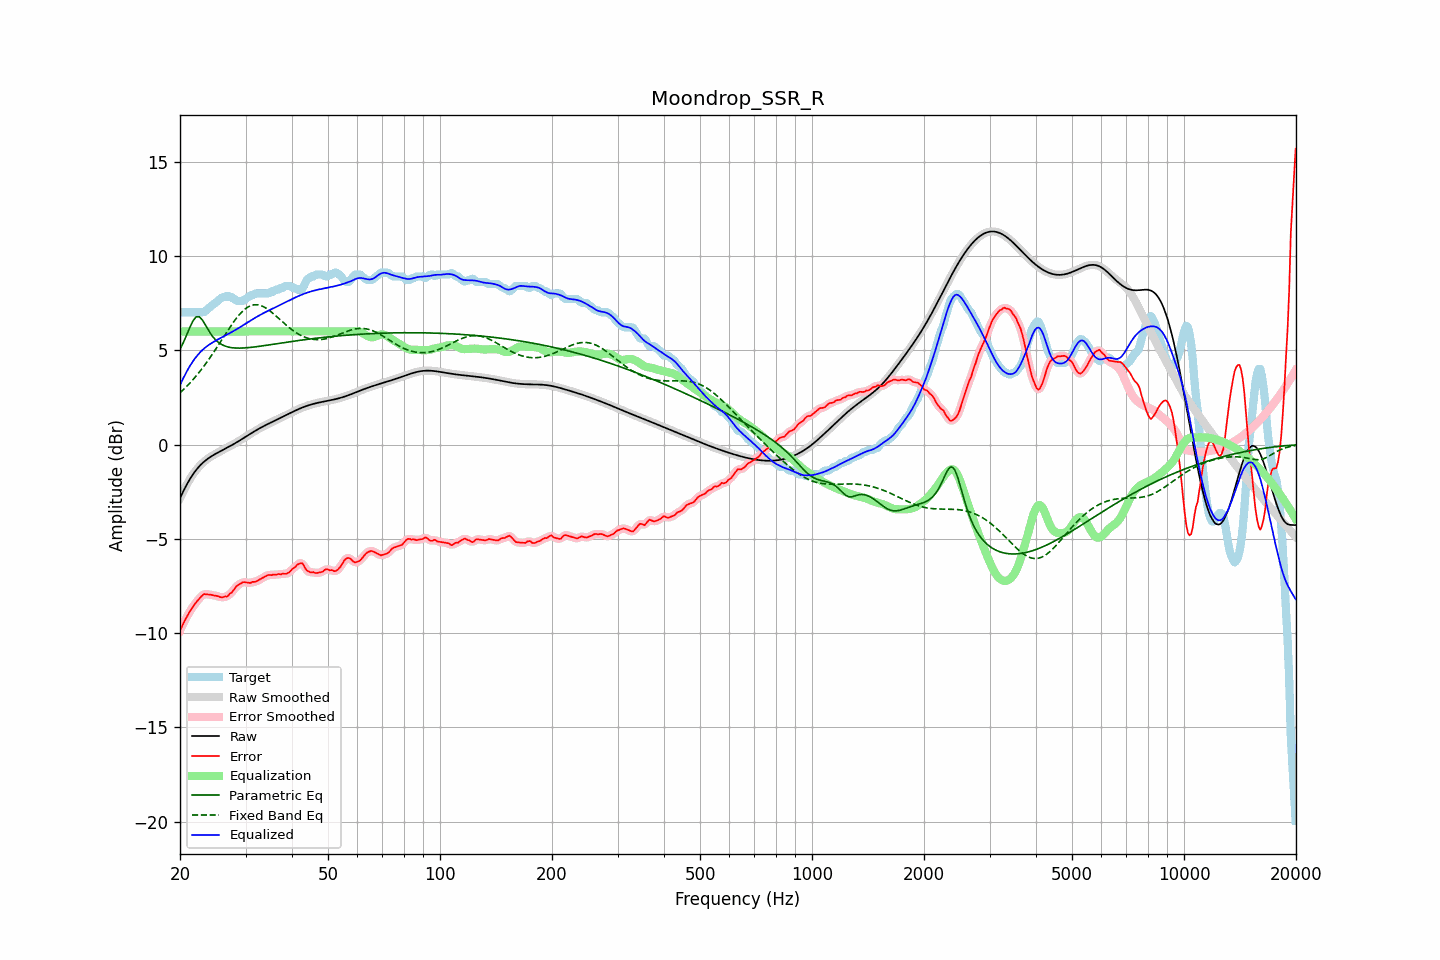

Data behind this chart, as committed beside it:
frequency, raw, error, smoothed, error_smoothed, equalization, parametric_eq, fixed_band_eq, equalized_raw, equalized_smoothed, target
20.00, -2.85, -9.87, -2.85, -9.87, 6.00, 5.06, 2.75, 3.15, 3.15, 7.02
20.20, -2.67, -9.69, -2.67, -9.68, 6.00, 5.23, 2.83, 3.33, 3.33, 7.02
20.40, -2.49, -9.51, -2.49, -9.51, 6.00, 5.39, 2.90, 3.51, 3.51, 7.02
20.61, -2.32, -9.34, -2.32, -9.34, 6.00, 5.59, 2.99, 3.68, 3.68, 7.02
20.81, -2.16, -9.18, -2.16, -9.17, 6.00, 5.78, 3.07, 3.84, 3.84, 7.02
21.02, -2.00, -9.02, -2.00, -9.02, 6.00, 5.98, 3.16, 4.00, 4.00, 7.02
21.23, -1.85, -8.87, -1.86, -8.87, 6.00, 6.19, 3.25, 4.15, 4.14, 7.02
21.44, -1.72, -8.74, -1.72, -8.74, 6.00, 6.37, 3.34, 4.28, 4.28, 7.02
21.66, -1.59, -8.61, -1.59, -8.61, 6.00, 6.55, 3.43, 4.41, 4.41, 7.02
21.87, -1.47, -8.48, -1.47, -8.49, 6.00, 6.66, 3.53, 4.53, 4.53, 7.02
22.09, -1.36, -8.37, -1.36, -8.37, 6.00, 6.77, 3.63, 4.64, 4.64, 7.02
22.31, -1.25, -8.27, -1.25, -8.27, 6.00, 6.78, 3.74, 4.75, 4.75, 7.02
22.54, -1.15, -8.17, -1.15, -8.17, 6.00, 6.78, 3.84, 4.85, 4.85, 7.02
22.76, -1.06, -8.08, -1.07, -8.08, 6.00, 6.69, 3.95, 4.94, 4.93, 7.02
22.99, -0.98, -8.00, -0.98, -8.00, 6.00, 6.60, 4.06, 5.02, 5.02, 7.02
23.22, -0.91, -7.93, -0.91, -7.95, 6.00, 6.45, 4.17, 5.09, 5.09, 7.02
23.45, -0.84, -7.94, -0.84, -7.94, 6.00, 6.31, 4.29, 5.16, 5.16, 7.10
23.69, -0.77, -7.95, -0.77, -7.94, 6.00, 6.16, 4.41, 5.23, 5.23, 7.18
23.92, -0.71, -7.96, -0.71, -7.96, 6.00, 6.02, 4.53, 5.29, 5.29, 7.25
24.16, -0.65, -7.96, -0.65, -7.97, 6.00, 5.89, 4.65, 5.35, 5.35, 7.31
24.40, -0.60, -7.98, -0.60, -7.98, 6.00, 5.76, 4.78, 5.40, 5.40, 7.39
24.65, -0.55, -8.00, -0.55, -8.00, 6.00, 5.66, 4.90, 5.45, 5.45, 7.45
24.89, -0.50, -8.02, -0.50, -8.02, 6.00, 5.56, 5.03, 5.50, 5.50, 7.52
25.14, -0.45, -8.03, -0.45, -8.03, 6.00, 5.48, 5.16, 5.55, 5.55, 7.58
25.39, -0.41, -8.06, -0.41, -8.06, 6.00, 5.41, 5.29, 5.59, 5.59, 7.65
25.65, -0.36, -8.09, -0.36, -8.09, 6.00, 5.35, 5.43, 5.64, 5.64, 7.73
25.91, -0.32, -8.11, -0.32, -8.09, 6.00, 5.30, 5.56, 5.68, 5.68, 7.79
26.16, -0.27, -8.09, -0.27, -8.09, 6.00, 5.26, 5.69, 5.73, 5.73, 7.82
26.43, -0.23, -8.05, -0.23, -8.08, 6.00, 5.22, 5.82, 5.77, 5.77, 7.82
26.69, -0.18, -8.07, -0.18, -8.05, 6.00, 5.20, 5.96, 5.82, 5.82, 7.89
26.96, -0.14, -8.01, -0.14, -8.00, 6.00, 5.17, 6.09, 5.86, 5.86, 7.88
27.23, -0.09, -7.91, -0.09, -7.94, 6.00, 5.16, 6.21, 5.91, 5.91, 7.82
27.50, -0.04, -7.86, -0.04, -7.85, 6.00, 5.14, 6.34, 5.96, 5.96, 7.82
27.77, 0.00, -7.76, 0.00, -7.75, 6.00, 5.13, 6.46, 6.00, 6.00, 7.76
28.05, 0.05, -7.65, 0.05, -7.65, 6.00, 5.12, 6.58, 6.05, 6.05, 7.70
28.33, 0.10, -7.53, 0.10, -7.55, 6.00, 5.12, 6.69, 6.10, 6.10, 7.63
28.62, 0.15, -7.46, 0.15, -7.47, 6.00, 5.11, 6.80, 6.15, 6.15, 7.62
28.90, 0.21, -7.41, 0.21, -7.40, 6.00, 5.12, 6.90, 6.21, 6.21, 7.62
29.19, 0.26, -7.36, 0.26, -7.35, 6.00, 5.12, 6.99, 6.26, 6.26, 7.62
29.48, 0.31, -7.31, 0.31, -7.32, 6.00, 5.12, 7.08, 6.31, 6.31, 7.62
29.78, 0.37, -7.30, 0.37, -7.30, 6.00, 5.12, 7.16, 6.37, 6.37, 7.66
30.08, 0.42, -7.31, 0.42, -7.31, 6.00, 5.13, 7.22, 6.42, 6.42, 7.73
30.38, 0.47, -7.32, 0.47, -7.33, 6.00, 5.14, 7.28, 6.47, 6.47, 7.79
30.68, 0.53, -7.34, 0.53, -7.33, 6.00, 5.15, 7.33, 6.53, 6.53, 7.86
30.99, 0.58, -7.34, 0.58, -7.32, 6.00, 5.15, 7.37, 6.58, 6.58, 7.92
31.30, 0.63, -7.28, 0.63, -7.31, 6.00, 5.16, 7.39, 6.63, 6.63, 7.92
31.61, 0.69, -7.28, 0.69, -7.29, 6.00, 5.17, 7.41, 6.69, 6.69, 7.97
31.93, 0.74, -7.28, 0.74, -7.26, 6.00, 5.18, 7.42, 6.74, 6.74, 8.02
32.24, 0.79, -7.23, 0.79, -7.23, 6.00, 5.19, 7.42, 6.79, 6.79, 8.02
32.57, 0.84, -7.18, 0.83, -7.19, 6.00, 5.21, 7.40, 6.84, 6.83, 8.02
32.89, 0.88, -7.14, 0.88, -7.14, 6.00, 5.22, 7.38, 6.88, 6.88, 8.02
33.22, 0.93, -7.09, 0.93, -7.09, 6.00, 5.23, 7.35, 6.93, 6.93, 8.02
33.55, 0.97, -7.04, 0.97, -7.04, 6.00, 5.24, 7.31, 6.97, 6.97, 8.02
33.89, 1.02, -7.00, 1.02, -7.00, 6.00, 5.25, 7.26, 7.02, 7.02, 8.02
34.23, 1.06, -6.96, 1.06, -6.95, 6.00, 5.27, 7.21, 7.06, 7.06, 8.02
34.57, 1.10, -6.91, 1.10, -6.93, 6.00, 5.28, 7.15, 7.10, 7.10, 8.02
34.92, 1.14, -6.92, 1.14, -6.92, 6.00, 5.29, 7.09, 7.14, 7.14, 8.06
35.27, 1.19, -6.93, 1.19, -6.91, 6.00, 5.31, 7.02, 7.19, 7.19, 8.12
35.62, 1.23, -6.89, 1.23, -6.91, 6.00, 5.32, 6.95, 7.23, 7.23, 8.12
35.97, 1.27, -6.91, 1.27, -6.90, 6.00, 5.33, 6.87, 7.27, 7.27, 8.17
... 635 more rows
